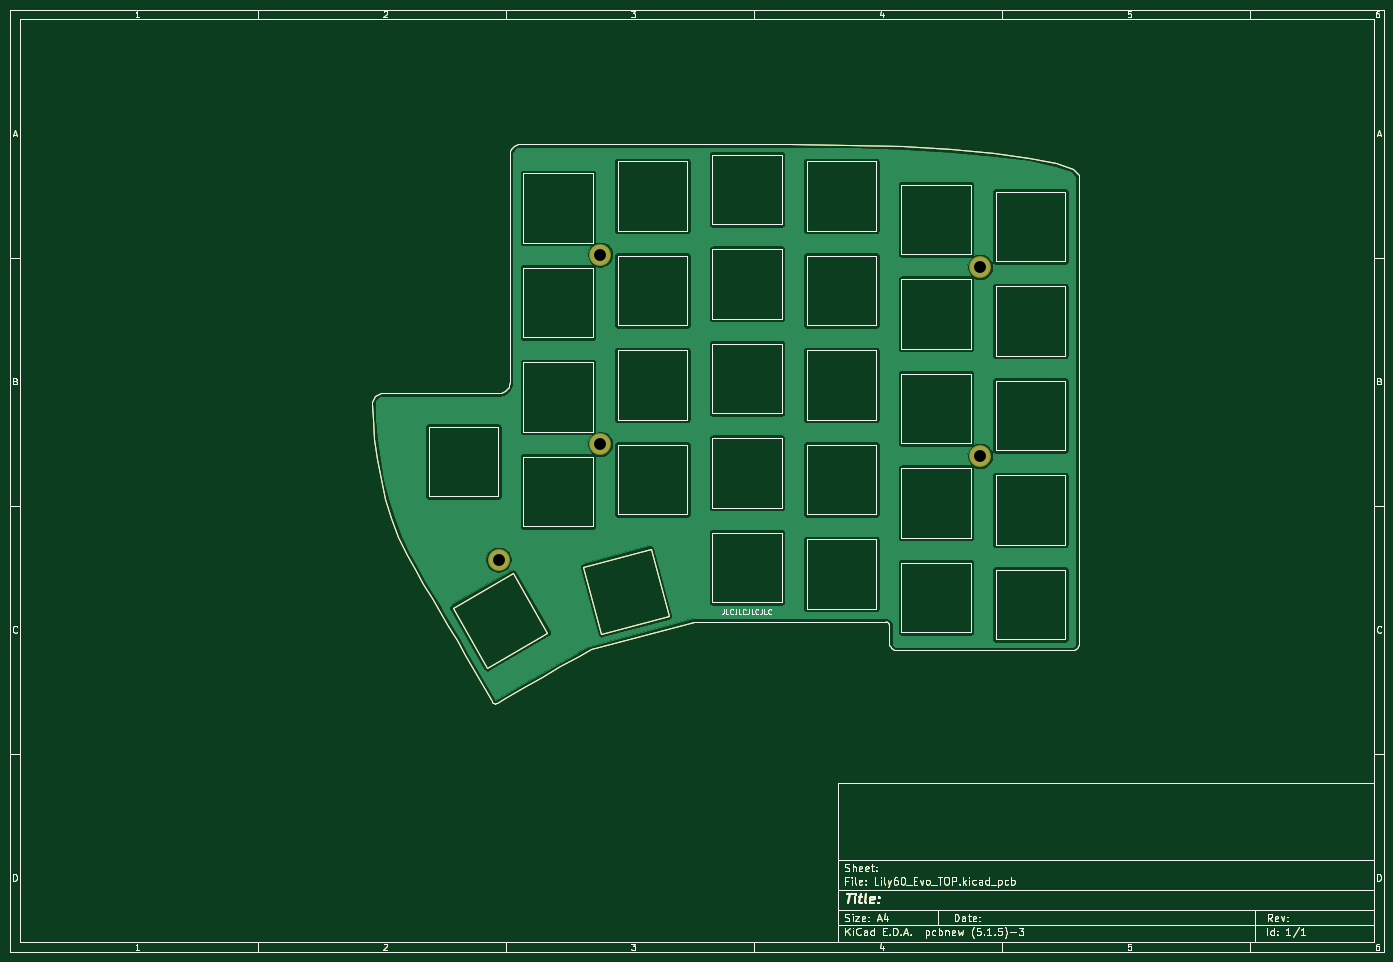
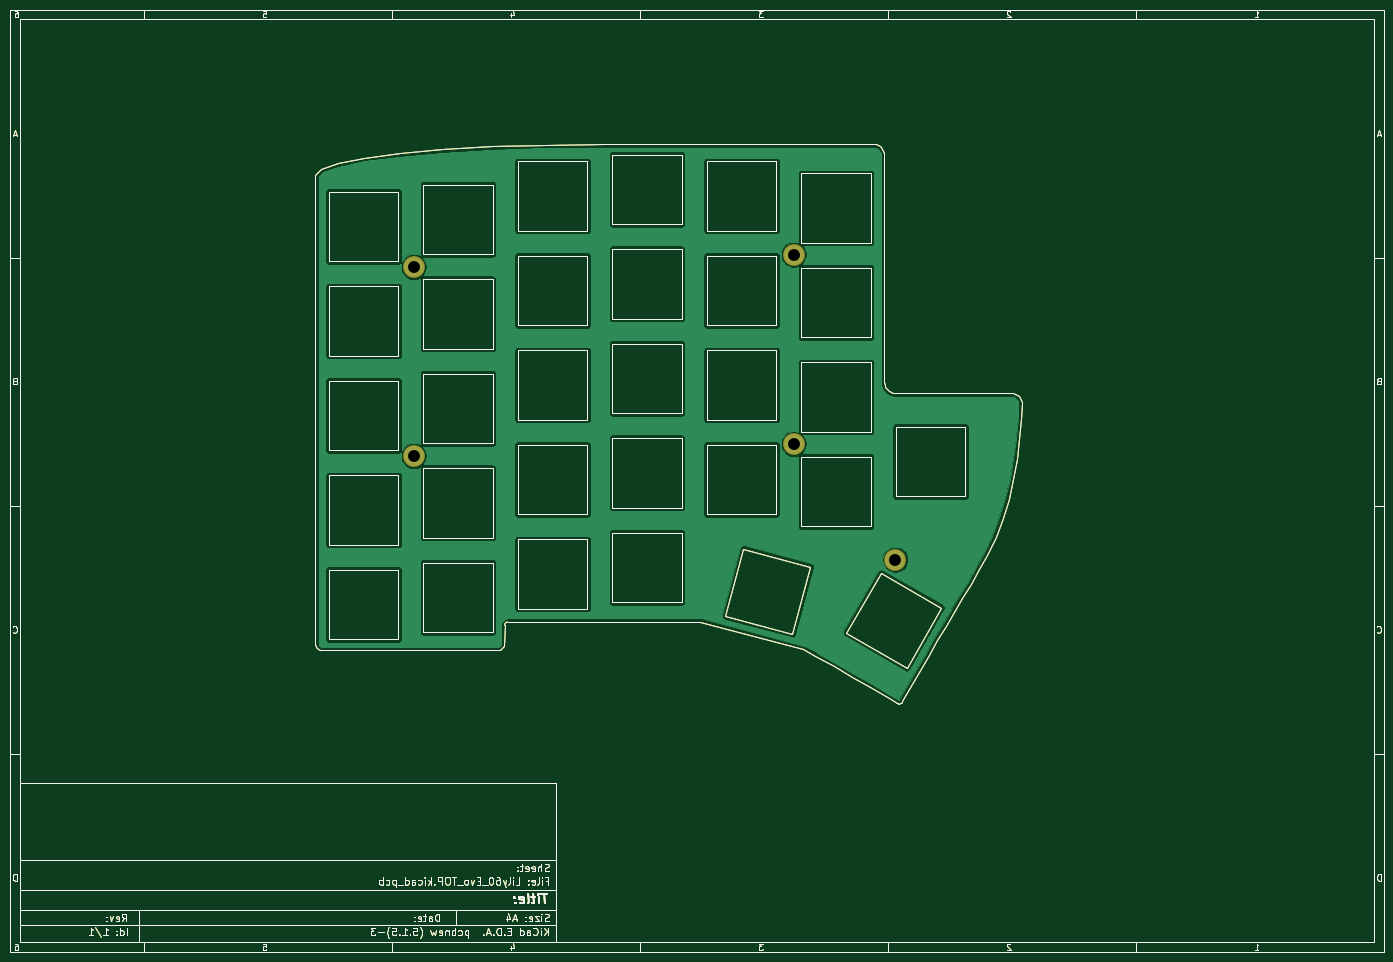
Circuit board: 8 layer files. Board 277.0 x 190.0 mm.
- bottom_copper: Lily60_Evo_TOP-B_Cu.gbl (143059 bytes)
- bottom_mask: Lily60_Evo_TOP-B_Mask.gbs (44874 bytes)
- bottom_silk: Lily60_Evo_TOP-B_SilkS.gbo (44712 bytes)
- outline: Lily60_Evo_TOP-Edge_Cuts.gm1 (44677 bytes)
- top_copper: Lily60_Evo_TOP-F_Cu.gtl (143059 bytes)
- top_mask: Lily60_Evo_TOP-F_Mask.gts (44874 bytes)
- top_silk: Lily60_Evo_TOP-F_SilkS.gto (47412 bytes)
- drill: Lily60_Evo_TOP.drl (358 bytes)

=== bottom_copper: Lily60_Evo_TOP-B_Cu.gbl (143059 bytes, source omitted) ===
=== bottom_mask: Lily60_Evo_TOP-B_Mask.gbs (44874 bytes, source omitted) ===
=== bottom_silk: Lily60_Evo_TOP-B_SilkS.gbo (44712 bytes, source omitted) ===
=== outline: Lily60_Evo_TOP-Edge_Cuts.gm1 (44677 bytes, source omitted) ===
=== top_copper: Lily60_Evo_TOP-F_Cu.gtl (143059 bytes, source omitted) ===
=== top_mask: Lily60_Evo_TOP-F_Mask.gts (44874 bytes, source omitted) ===
=== top_silk: Lily60_Evo_TOP-F_SilkS.gto (47412 bytes, source omitted) ===
=== drill: Lily60_Evo_TOP.drl ===
M48
; DRILL file {KiCad (5.1.5)-3} date 05/17/20 20:09:19
; FORMAT={3:3/ absolute / metric / suppress leading zeros}
; #@! TF.CreationDate,2020-05-17T20:09:19+04:00
; #@! TF.GenerationSoftware,Kicad,Pcbnew,(5.1.5)-3
FMAT,2
METRIC,TZ
T1C2.400
%
G90
G05
T1
X108500Y-120900
X205600Y-100000
X129000Y-97600
X205600Y-61900
X129000Y-59400
T0
M30

